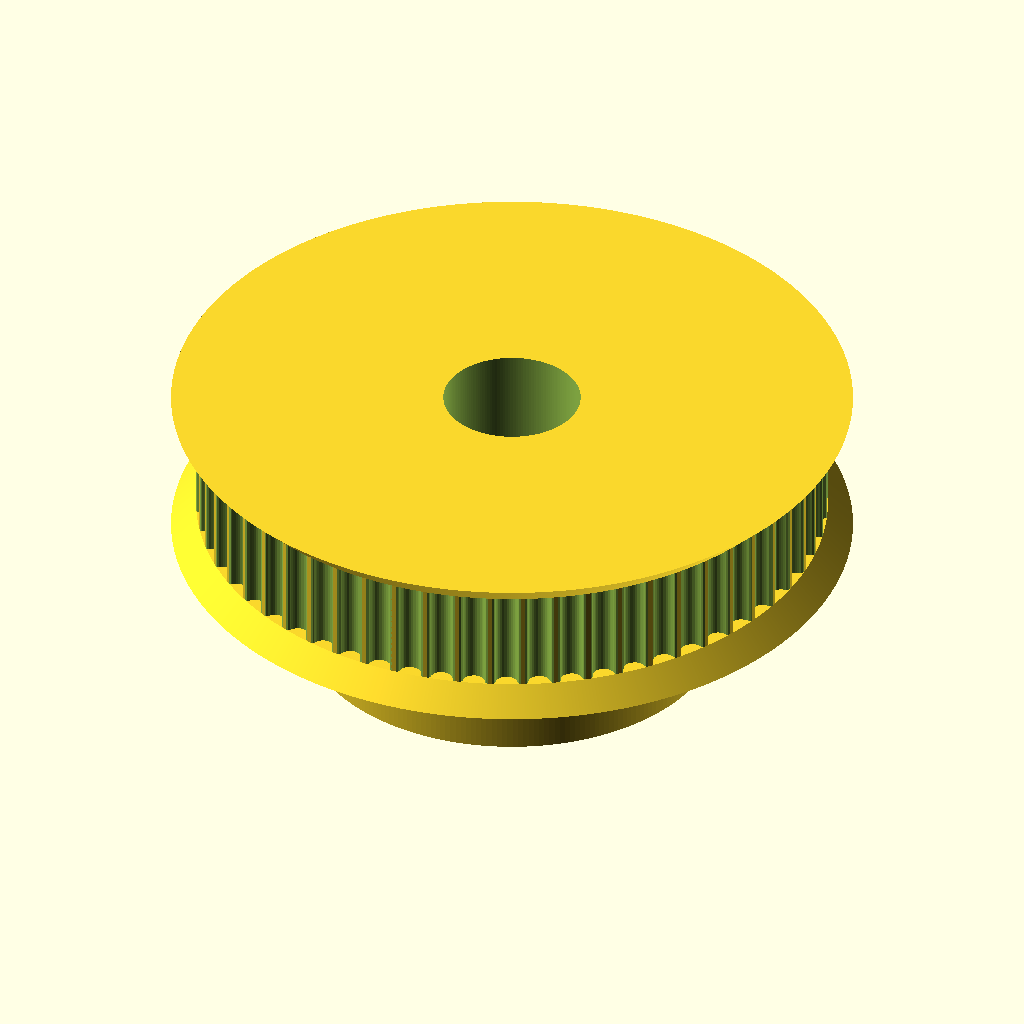
Cell 1: rendered with the file's own defaults.
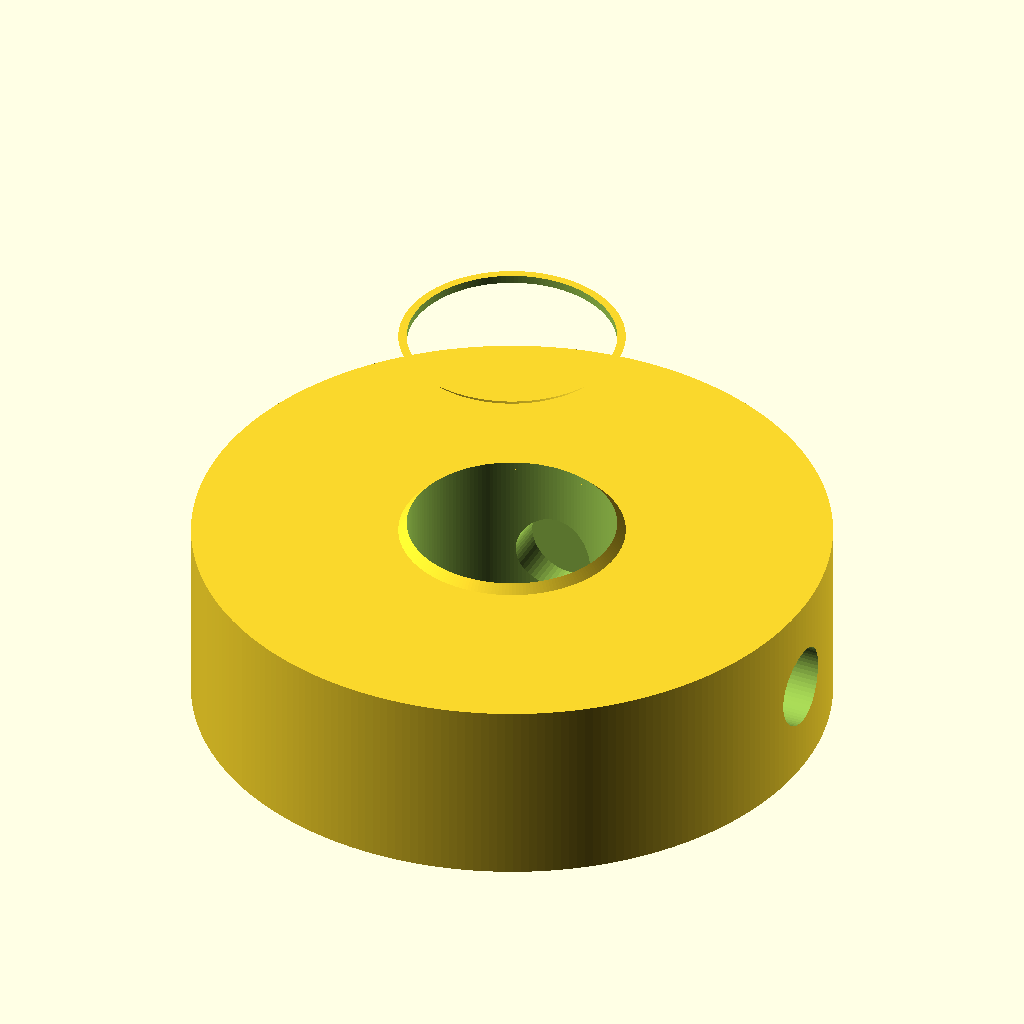
Cell 2: number_of_teeth = 10 (everything else at default).
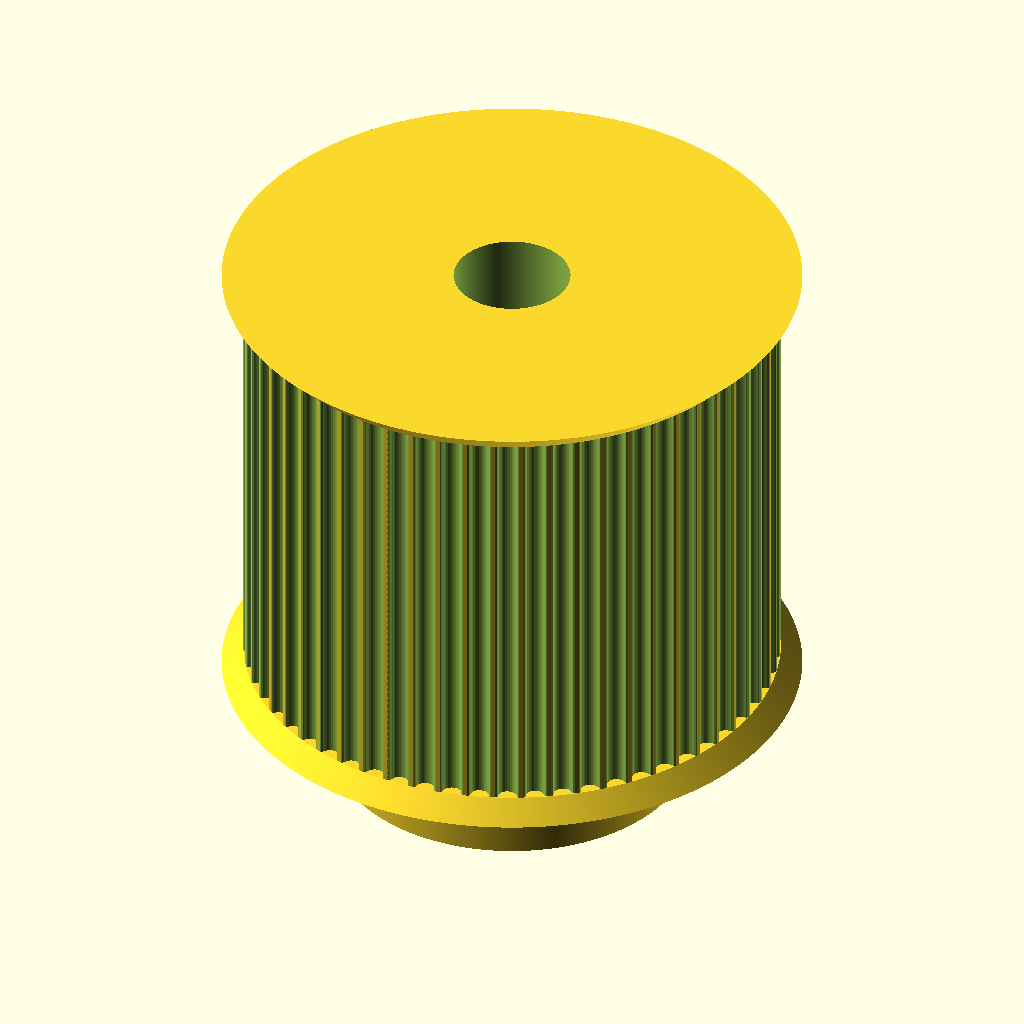
Cell 3: toothed_part_length = 30 (everything else at default).
All cells are drawn from the same view direction (rotation 55°, 0°, 25°, orthographic, colour scheme Cornfield), but the view is re-fitted for each cell, so position and scale can differ between cells as well as the parameter.
OpenSCAD source file parametricPulley_v3-60T.scad:
// Parametric Pulley with multiple belt profiles
// by droftarts January 2012
// updated and changed by Oscar January 2018 (https://www.thingiverse.com/0scar/about)

// Based on pulleys by:
// http://www.thingiverse.com/thing:11256 by me!
// https://github.com/prusajr/PrusaMendel by Josef Prusa
// http://www.thingiverse.com/thing:3104 by GilesBathgate
// http://www.thingiverse.com/thing:2079 by nophead

// dxf tooth data from http://oem.cadregister.com/asp/PPOW_Entry.asp?company=915217&elementID=07807803/METRIC/URETH/WV0025/F
// pulley diameter checked and modelled from data at http://www.sdp-si.com/D265/HTML/D265T016.html

/**
 * @name Pulley
 * @category Printed
 * @using 1 x m3 nut, normal or nyloc
 * @using 1 x m3x10 set screw or 1 x m3x8 grub screw
 */

// ------------------------
// Idler profile parameters
// ------------------------
number_of_teeth = 60; // [10:100]
profile = 12; // [1:MXL, 2:40DP, 3:XL, 4:H, 5:T2.5, 6:T5, 7:T10, 8:AT5, 9:HTD_3mm, 10:HTD_5mm, 11:HTD_8mm, 12:GT2_2mm, 13:GT2_3mm, 14:GT2_5mm]
motor_shaft_diameter = 8; // (in mm)
toothed_part_length = 6.2; // [3:30] (in mm)
base_height = 7.5; // [0:30] (in mm)
base_diameter = 25;   // [10:50] (in mm)

// ---------------------------
// Idler & retainer parameters
// ---------------------------
belt_retainer = 1; // [0:No, 1:Yes]
retainer_height_p = 1.5; // [0.5:Tiny (0.5mm), 1:Small (1mm), 1.5:Normal (1.5mm), 2:Big (2mm), 3:Bigger (3mm), 4:Hudge (5mm)]
belt_idler = 1; // [0:No, 1:Yes]
// Height of idler flange over pulley. Set to same as base height if you want an idler but no pulley.
idler_height_p = 1.5; // [0.5:Tiny (0.5mm), 1:Small (1mm), 1.5:Normal (1.5mm), 2:Big (2mm), 3:Bigger (3mm), 4:Hudge (5mm)]

// ---------------
// Shaft fastening
// ---------------
screws_disposition = 2; // [0:None, 1:1 screw, 2:2 screws at 90deg, 3:3 screws at 120deg, 4:4 screws at 90deg]
nut_shape = 1; // [1:Hexagonal, 0:Square]
screw_profile = 4; // [0:M1, 1:M1.6, 2:M2, 3:M2.5, 4:M3, 5:M4, 6:M5, 7:M6]
// Distance between inner face of nut and shaft - can be negative - (in mm).
nut_shaft_distance = 1.2;
// Bolt head shape (0 is inactive) subtracts a bolt head sized hexagon for hexagon bolts
idler_bolt_option = 0; // [0:none, 1:M3, 2:M4, 3:M5, 4:M6, 5:M8, 6:M10, 7:M12, 8:custom] for custom: make changes below!

// --------------------------------------------------
// ADVANCED parameters for scaling tooth for good fit
// --------------------------------------------------
// To improve fit of belt to pulley, set the following constant.
// Decrease or increase by 0.1mm at a time. We are modelling the
// *BELT* tooth here, not the tooth on the pulley. Increasing the
// number will *decrease* the pulley tooth size. Increasing the
// tooth width will also scale proportionately the tooth depth,
// to maintain the shape of the tooth, and increase how far into
// the pulley the tooth is indented. Can be negative too!
additional_tooth_width = 0.2; //mm
// If you need more tooth depth than this provides, adjust the
// following constant. However, this will cause the shape of the
// tooth to change.
additional_tooth_depth = 0; //mm

// ------------------------------------
// Calculated parameters (do not alter)
// ------------------------------------
idler_height = (belt_idler==0 ? 0 : idler_height_p);
retainer_height = (belt_retainer==0 ? 0 : retainer_height_p);
//echo (str("Idler height\t= ",idler_height," mm"));
//echo (str("Retainer height\t= ",retainer_height," mm"));
no_of_nuts = screws_disposition;
nut_angle = no_of_nuts != 3 ? 90 : 120;
motor_shaft = motor_shaft_diameter + 0.2;
screw_diameters = [1, 1.6, 2, 2.5, 3, 4, 5, 6];
nut_widths = [2.5, 3.2, 4, 5, 5.5, 7, 8, 10];
nut_depths = [1, 1.3, 1.6, 2, 2.4, 3.2, 4.7, 5.2];
// bolthead size circ.[ none,    M3,    M4,   M5,    M6,    M8,   M10,   M12, custom]
bolt_head_diameters = [0.000, 6.010, 7.660, 8.79, 11.05, 14.38, 17.77, 20.03,  15.8]; // circle diameter, not width across flats!
bolt_head_heights =   [0.000, 2.125, 2.925, 3.65,  4.15,  5.45,  6.58,  7.68,   5.5];
screw_diameter = screw_diameters[screw_profile] + 0.2;
nut_width = nut_widths[screw_profile] + 0.2;
nut_depth = nut_depths[screw_profile] + 0.3;
bolt_head_diam = bolt_head_diameters[idler_bolt_option] + 0.2; // + 0.1-2 for tight fit
bolt_head_height = bolt_head_heights[idler_bolt_option] + 0.2;

// --------------------
// Calculated constants
// --------------------
nut_elevation = base_height/2;
m3_nut_points = 2*((nut_width/2)/cos(30)); // This is needed for the nut trap
// The following set the pulley diameter for a given number of teeth
MXL_pulley_dia = tooth_spacing (2.032,0.254);
40DP_pulley_dia = tooth_spacing (2.07264,0.1778);
XL_pulley_dia = tooth_spacing (5.08,0.254);
H_pulley_dia = tooth_spacing (9.525,0.381);
T2_5_pulley_dia = tooth_spaceing_curvefit (0.7467,0.796,1.026);
T5_pulley_dia = tooth_spaceing_curvefit (0.6523,1.591,1.064);
T10_pulley_dia = tooth_spacing (10,0.93);
AT5_pulley_dia = tooth_spaceing_curvefit (0.6523,1.591,1.064);
HTD_3mm_pulley_dia = tooth_spacing (3,0.381);
HTD_5mm_pulley_dia = tooth_spacing (5,0.5715);
HTD_8mm_pulley_dia = tooth_spacing (8,0.6858);
GT2_2mm_pulley_dia = tooth_spacing (2,0.254);
GT2_3mm_pulley_dia = tooth_spacing (3,0.381);
GT2_5mm_pulley_dia = tooth_spacing (5,0.5715);
// The following calls the pulley creation part, and passes the pulley diameter and tooth width to that module
if ( profile == 1 ) {pulley("MXL" , MXL_pulley_dia , 0.508 , 1.321 ); }
if ( profile == 2 ) {pulley("40 D.P." , 40DP_pulley_dia , 0.457 , 1.226 ); }
if ( profile == 3 ) {pulley("XL" , XL_pulley_dia , 1.27, 3.051 ); }
if ( profile == 4 ) {pulley("H" , H_pulley_dia ,1.905 , 5.359 ); }
if ( profile == 5 ) {pulley("T2.5" , T2_5_pulley_dia , 0.7 , 1.678 ); }
if ( profile == 6 ) {pulley("T5" , T5_pulley_dia , 1.19 , 3.264 ); }
if ( profile == 7 ) {pulley("T10" , T10_pulley_dia , 2.5 , 6.13 ); }
if ( profile == 8 ) {pulley("AT5" , AT5_pulley_dia , 1.19 , 4.268 ); }
if ( profile == 9 ) {pulley("HTD 3mm" , HTD_3mm_pulley_dia , 1.289 , 2.27 ); }
if ( profile == 10 ){pulley("HTD 5mm" , HTD_5mm_pulley_dia , 2.199 , 3.781 ); }
if ( profile == 11 ){pulley("HTD 8mm" , HTD_8mm_pulley_dia , 3.607 , 6.603 ); }
if ( profile == 12 ){pulley("GT2 2mm" , GT2_2mm_pulley_dia , 0.764 , 1.494 ); }
if ( profile == 13 ){pulley("GT2 3mm" , GT2_3mm_pulley_dia , 1.169 , 2.31 ); }
if ( profile == 14 ){pulley("GT2 5mm" , GT2_5mm_pulley_dia , 1.969 , 3.952 ); }

// ---------
// Functions
// ---------
function tooth_spaceing_curvefit (b,c,d)
  = ((c * pow(number_of_teeth,d)) / (b + pow(number_of_teeth,d))) * number_of_teeth ;

function tooth_spacing(tooth_pitch,pitch_line_offset)
  = (2*((number_of_teeth*tooth_pitch)/(3.14159265*2)-pitch_line_offset)) ;

// ================================================================================
// Main Module
// ================================================================================
module pulley( belt_type , pulley_OD , tooth_depth , tooth_width ){
  echo (str("Belt type = ",belt_type,"; Number of teeth = ",number_of_teeth,"; Pulley Outside Diameter = ",pulley_OD,"mm "));
  tooth_distance_from_centre = sqrt( pow(pulley_OD/2,2) - pow((tooth_width+additional_tooth_width)/2,2));
  tooth_width_scale = (tooth_width + additional_tooth_width ) / tooth_width;
  tooth_depth_scale = ((tooth_depth + additional_tooth_depth ) / tooth_depth) ;


//  translate ([0,0, base_height + toothed_part_length + retainer_height + idler_height]){
//    rotate ([0,180,0]){
      difference(){   
        translate([0,0,idler_height]){
          union(){
            //base
            if (( base_height < 2 ) && (no_of_nuts > 0)){ 
              echo ("CAN'T DRAW PULLEY BASE, HEIGHT LESS THAN 2!!!"); 
            } else {
              translate([0,0,-idler_height]){
                //rotate_extrude($fn=base_diameter*2)
                rotate_extrude($fn=base_diameter*10){
                  //square([base_diameter/2-1,base_height]);
                  square([base_diameter/2-1,base_height]);
                  //square([base_diameter/2,base_height-1]);
                  square([base_diameter/2,base_height]);
                  //translate([base_diameter/2-1,base_height-1]) circle(1);
                  //translate([base_diameter/2-1,base_height-1]) square(1);
                }
              }
            }

            difference(){
              //shaft - diameter is outside diameter of pulley
              translate([0,0,base_height]){ 
                rotate ([0,0,360/(number_of_teeth*4)]){
                  //cylinder(r=pulley_OD/2,h=toothed_part_length, $fn=number_of_teeth*4);
                  cylinder(r=pulley_OD/2,h=toothed_part_length, $fn=number_of_teeth*20);
                }
              }
              //teeth - cut out of shaft
              for(i=[1:number_of_teeth]){
                rotate([0,0,i*(360/number_of_teeth)]){
                  translate([0,-tooth_distance_from_centre,base_height -1]){
                    scale ([ tooth_width_scale , tooth_depth_scale , 1 ]){
                    if ( profile == 1  ) { MXL();}
                    if ( profile == 2  ) { 40DP();}
                    if ( profile == 3  ) { XL();}
                    if ( profile == 4  ) { H();}
                    if ( profile == 5  ) { T2_5();}
                    if ( profile == 6  ) { T5();}
                    if ( profile == 7  ) { T10();}
                    if ( profile == 8  ) { AT5();}
                    if ( profile == 9  ) { HTD_3mm();}
                    if ( profile == 10 ) { HTD_5mm();}
                    if ( profile == 11 ) { HTD_8mm();}
                    if ( profile == 12 ) { GT2_2mm();}
                    if ( profile == 13 ) { GT2_3mm();}
                    if ( profile == 14 ) { GT2_5mm();}
                    }
                  }
                }
              }
            } // end of difference in union
              
            //belt retainer / idler
            //if ( belt_retainer > 0 ) {translate ([0,0, base_height + toothed_part_length ]) 
            if ( belt_retainer == 1 ){
              translate ([0,0, base_height + toothed_part_length ]){
                //rotate_extrude($fn=number_of_teeth*4){  
                rotate_extrude($fn=number_of_teeth*20){
                  polygon([[0,0],[pulley_OD/2,0],[pulley_OD/2 + retainer_height , retainer_height],[0 , retainer_height],[0,0]]);
                }
              }
            }
            
            //if ( belt_idler < 0 ) {translate ([0,0, base_height - idler_height ]) 
            if ( belt_idler == 1 ){
              translate ([0,0, base_height - idler_height ]){
                //rotate_extrude($fn=number_of_teeth*4){
                rotate_extrude($fn=number_of_teeth*20){
                  polygon([[0,0],[pulley_OD/2 + idler_height,0],[pulley_OD/2 , idler_height],[0 , idler_height],[0,0]]);
                }
              }
            }
          } // end of union
        } // end of translation before union
       
        //hole for motor shaft
        //translate([0,0,-1])cylinder(r=motor_shaft/2,h=base_height + toothed_part_length + retainer_height + 2,$fn=motor_shaft*4);
        translate([0,0,-1]){
          //cylinder(r=motor_shaft/2,h=base_height + toothed_part_length + retainer_height + 2,$fn=motor_shaft*20);
          cylinder(r=motor_shaft/2,h=base_height + idler_height + toothed_part_length + retainer_height + 2,$fn=motor_shaft*20);
        }
              
        //captive nut and grub screw holes
        if ( base_height < nut_width ){
          echo ("CAN'T DRAW CAPTIVE NUTS, HEIGHT LESS THAN NUT DIAMETER!!!");
        } else {
          if ( (base_diameter - motor_shaft)/2 < nut_depth + 3 ) { 
            echo ("CAN'T DRAW CAPTIVE NUTS, DIAMETER TOO SMALL FOR NUT DEPTH!!!");
          } else {
            // Iterate over nuts amount
            if (no_of_nuts > 0){
              for(j=[1:no_of_nuts]){
                rotate([0,0,j*nut_angle]){
                  translate([0,0,nut_elevation])rotate([90,0,0]){
                    union(){
                      //entrance
                      translate([0,-base_height/4-0.5,motor_shaft/2+nut_depth/2+nut_shaft_distance]) cube([nut_width,base_height/2+1,nut_depth],center=true);
                      //nut
                      if ( nut_shape > 0 ){
                        // hex nut
                        translate([0,0.25,motor_shaft/2+nut_depth/2+nut_shaft_distance]) rotate([0,0,30]) cylinder(r=m3_nut_points/2,h=nut_depth,center=true,$fn=6);
                      } else {
                        // square nut
                        translate([0,0.25,motor_shaft/2+nut_depth/2+nut_shaft_distance]) cube([nut_width,nut_width,nut_depth],center=true);
                      }

                      //grub screw hole
                      //rotate([0,0,22.5])cylinder(r=screw_diameter/2,h=base_diameter/2+1,$fn=8);
                      rotate([0,0,22.5])cylinder(r=screw_diameter/2,h=base_diameter/2+1,$fn=60);
                    }
                  }
                }
              }
            }
          }
        }
        // Revove hexagon
        if (bolt_head_diam > 0){
          translate([0,0,base_height + toothed_part_length + retainer_height + idler_height - bolt_head_height]){
            cylinder(d=bolt_head_diam,h=bolt_head_height+0.1,$fn=6);
          }
        }
      }
//    }
//  }
}

// Tooth profile modules

module MXL()
  {
  linear_extrude(height=toothed_part_length+2) polygon([[-0.660421,-0.5],[-0.660421,0],[-0.621898,0.006033],[-0.587714,0.023037],[-0.560056,0.049424],[-0.541182,0.083609],[-0.417357,0.424392],[-0.398413,0.458752],[-0.370649,0.48514],[-0.336324,0.502074],[-0.297744,0.508035],[0.297744,0.508035],[0.336268,0.502074],[0.370452,0.48514],[0.39811,0.458752],[0.416983,0.424392],[0.540808,0.083609],[0.559752,0.049424],[0.587516,0.023037],[0.621841,0.006033],[0.660421,0],[0.660421,-0.5]]);
  }

module 40DP()
  {
  linear_extrude(height=toothed_part_length+2) polygon([[-0.612775,-0.5],[-0.612775,0],[-0.574719,0.010187],[-0.546453,0.0381],[-0.355953,0.3683],[-0.327604,0.405408],[-0.291086,0.433388],[-0.248548,0.451049],[-0.202142,0.4572],[0.202494,0.4572],[0.248653,0.451049],[0.291042,0.433388],[0.327609,0.405408],[0.356306,0.3683],[0.546806,0.0381],[0.574499,0.010187],[0.612775,0],[0.612775,-0.5]]);
  }

module XL()
  {
  linear_extrude(height=toothed_part_length+2) polygon([[-1.525411,-1],[-1.525411,0],[-1.41777,0.015495],[-1.320712,0.059664],[-1.239661,0.129034],[-1.180042,0.220133],[-0.793044,1.050219],[-0.733574,1.141021],[-0.652507,1.210425],[-0.555366,1.254759],[-0.447675,1.270353],[0.447675,1.270353],[0.555366,1.254759],[0.652507,1.210425],[0.733574,1.141021],[0.793044,1.050219],[1.180042,0.220133],[1.239711,0.129034],[1.320844,0.059664],[1.417919,0.015495],[1.525411,0],[1.525411,-1]]);
  }

module H()
  {
  linear_extrude(height=toothed_part_length+2) polygon([[-2.6797,-1],[-2.6797,0],[-2.600907,0.006138],[-2.525342,0.024024],[-2.45412,0.052881],[-2.388351,0.091909],[-2.329145,0.140328],[-2.277614,0.197358],[-2.234875,0.262205],[-2.202032,0.334091],[-1.75224,1.57093],[-1.719538,1.642815],[-1.676883,1.707663],[-1.62542,1.764693],[-1.566256,1.813112],[-1.500512,1.85214],[-1.4293,1.880997],[-1.353742,1.898883],[-1.274949,1.905021],[1.275281,1.905021],[1.354056,1.898883],[1.429576,1.880997],[1.500731,1.85214],[1.566411,1.813112],[1.625508,1.764693],[1.676919,1.707663],[1.719531,1.642815],[1.752233,1.57093],[2.20273,0.334091],[2.235433,0.262205],[2.278045,0.197358],[2.329455,0.140328],[2.388553,0.091909],[2.454233,0.052881],[2.525384,0.024024],[2.600904,0.006138],[2.6797,0],[2.6797,-1]]);
  }

module T2_5()
  {
  linear_extrude(height=toothed_part_length+2) polygon([[-0.839258,-0.5],[-0.839258,0],[-0.770246,0.021652],[-0.726369,0.079022],[-0.529167,0.620889],[-0.485025,0.67826],[-0.416278,0.699911],[0.416278,0.699911],[0.484849,0.67826],[0.528814,0.620889],[0.726369,0.079022],[0.770114,0.021652],[0.839258,0],[0.839258,-0.5]]);
  }

module T5()
  {
  linear_extrude(height=toothed_part_length+2) polygon([[-1.632126,-0.5],[-1.632126,0],[-1.568549,0.004939],[-1.507539,0.019367],[-1.450023,0.042686],[-1.396912,0.074224],[-1.349125,0.113379],[-1.307581,0.159508],[-1.273186,0.211991],[-1.246868,0.270192],[-1.009802,0.920362],[-0.983414,0.978433],[-0.949018,1.030788],[-0.907524,1.076798],[-0.859829,1.115847],[-0.80682,1.147314],[-0.749402,1.170562],[-0.688471,1.184956],[-0.624921,1.189895],[0.624971,1.189895],[0.688622,1.184956],[0.749607,1.170562],[0.807043,1.147314],[0.860055,1.115847],[0.907754,1.076798],[0.949269,1.030788],[0.9837,0.978433],[1.010193,0.920362],[1.246907,0.270192],[1.273295,0.211991],[1.307726,0.159508],[1.349276,0.113379],[1.397039,0.074224],[1.450111,0.042686],[1.507589,0.019367],[1.568563,0.004939],[1.632126,0],[1.632126,-0.5]]);
  }

module T10()
  {
  linear_extrude(height=toothed_part_length+2) polygon([[-3.06511,-1],[-3.06511,0],[-2.971998,0.007239],[-2.882718,0.028344],[-2.79859,0.062396],[-2.720931,0.108479],[-2.651061,0.165675],[-2.590298,0.233065],[-2.539962,0.309732],[-2.501371,0.394759],[-1.879071,2.105025],[-1.840363,2.190052],[-1.789939,2.266719],[-1.729114,2.334109],[-1.659202,2.391304],[-1.581518,2.437387],[-1.497376,2.47144],[-1.408092,2.492545],[-1.314979,2.499784],[1.314979,2.499784],[1.408091,2.492545],[1.497371,2.47144],[1.581499,2.437387],[1.659158,2.391304],[1.729028,2.334109],[1.789791,2.266719],[1.840127,2.190052],[1.878718,2.105025],[2.501018,0.394759],[2.539726,0.309732],[2.59015,0.233065],[2.650975,0.165675],[2.720887,0.108479],[2.798571,0.062396],[2.882713,0.028344],[2.971997,0.007239],[3.06511,0],[3.06511,-1]]);
  }

module AT5()
  {
  linear_extrude(height=toothed_part_length+2) polygon([[-2.134129,-0.75],[-2.134129,0],[-2.058023,0.005488],[-1.984595,0.021547],[-1.914806,0.047569],[-1.849614,0.082947],[-1.789978,0.127073],[-1.736857,0.179338],[-1.691211,0.239136],[-1.653999,0.305859],[-1.349199,0.959203],[-1.286933,1.054635],[-1.201914,1.127346],[-1.099961,1.173664],[-0.986896,1.18992],[0.986543,1.18992],[1.099614,1.173664],[1.201605,1.127346],[1.286729,1.054635],[1.349199,0.959203],[1.653646,0.305859],[1.690859,0.239136],[1.73651,0.179338],[1.789644,0.127073],[1.849305,0.082947],[1.914539,0.047569],[1.984392,0.021547],[2.057906,0.005488],[2.134129,0],[2.134129,-0.75]]);
  }

module HTD_3mm()
  {
  linear_extrude(height=toothed_part_length+2) polygon([[-1.135062,-0.5],[-1.135062,0],[-1.048323,0.015484],[-0.974284,0.058517],[-0.919162,0.123974],[-0.889176,0.206728],[-0.81721,0.579614],[-0.800806,0.653232],[-0.778384,0.72416],[-0.750244,0.792137],[-0.716685,0.856903],[-0.678005,0.918199],[-0.634505,0.975764],[-0.586483,1.029338],[-0.534238,1.078662],[-0.47807,1.123476],[-0.418278,1.16352],[-0.355162,1.198533],[-0.289019,1.228257],[-0.22015,1.25243],[-0.148854,1.270793],[-0.07543,1.283087],[-0.000176,1.28905],[0.075081,1.283145],[0.148515,1.270895],[0.219827,1.252561],[0.288716,1.228406],[0.354879,1.19869],[0.418018,1.163675],[0.477831,1.123623],[0.534017,1.078795],[0.586276,1.029452],[0.634307,0.975857],[0.677809,0.91827],[0.716481,0.856953],[0.750022,0.792167],[0.778133,0.724174],[0.800511,0.653236],[0.816857,0.579614],[0.888471,0.206728],[0.919014,0.123974],[0.974328,0.058517],[1.048362,0.015484],[1.135062,0],[1.135062,-0.5]]);
  }

module HTD_5mm()
  {
  linear_extrude(height=toothed_part_length+2) polygon([[-1.89036,-0.75],[-1.89036,0],[-1.741168,0.02669],[-1.61387,0.100806],[-1.518984,0.21342],[-1.467026,0.3556],[-1.427162,0.960967],[-1.398568,1.089602],[-1.359437,1.213531],[-1.310296,1.332296],[-1.251672,1.445441],[-1.184092,1.552509],[-1.108081,1.653042],[-1.024167,1.746585],[-0.932877,1.832681],[-0.834736,1.910872],[-0.730271,1.980701],[-0.62001,2.041713],[-0.504478,2.09345],[-0.384202,2.135455],[-0.259708,2.167271],[-0.131524,2.188443],[-0.000176,2.198511],[0.131296,2.188504],[0.259588,2.167387],[0.384174,2.135616],[0.504527,2.093648],[0.620123,2.04194],[0.730433,1.980949],[0.834934,1.911132],[0.933097,1.832945],[1.024398,1.746846],[1.108311,1.653291],[1.184308,1.552736],[1.251865,1.445639],[1.310455,1.332457],[1.359552,1.213647],[1.39863,1.089664],[1.427162,0.960967],[1.467026,0.3556],[1.518984,0.21342],[1.61387,0.100806],[1.741168,0.02669],[1.89036,0],[1.89036,-0.75]]);
  }

module HTD_8mm()
  {
  linear_extrude(height=toothed_part_length+2) polygon([[-3.301471,-1],[-3.301471,0],[-3.16611,0.012093],[-3.038062,0.047068],[-2.919646,0.10297],[-2.813182,0.177844],[-2.720989,0.269734],[-2.645387,0.376684],[-2.588694,0.496739],[-2.553229,0.627944],[-2.460801,1.470025],[-2.411413,1.691917],[-2.343887,1.905691],[-2.259126,2.110563],[-2.158035,2.30575],[-2.041518,2.490467],[-1.910478,2.66393],[-1.76582,2.825356],[-1.608446,2.973961],[-1.439261,3.10896],[-1.259169,3.22957],[-1.069074,3.335006],[-0.869878,3.424485],[-0.662487,3.497224],[-0.447804,3.552437],[-0.226732,3.589341],[-0.000176,3.607153],[0.226511,3.589461],[0.447712,3.552654],[0.66252,3.497516],[0.870027,3.424833],[1.069329,3.33539],[1.259517,3.229973],[1.439687,3.109367],[1.608931,2.974358],[1.766344,2.825731],[1.911018,2.664271],[2.042047,2.490765],[2.158526,2.305998],[2.259547,2.110755],[2.344204,1.905821],[2.411591,1.691983],[2.460801,1.470025],[2.553229,0.627944],[2.588592,0.496739],[2.645238,0.376684],[2.720834,0.269734],[2.81305,0.177844],[2.919553,0.10297],[3.038012,0.047068],[3.166095,0.012093],[3.301471,0],[3.301471,-1]]);
  }

module GT2_2mm()
  {
  linear_extrude(height=toothed_part_length+2) polygon([[0.747183,-0.5],[0.747183,0],[0.647876,0.037218],[0.598311,0.130528],[0.578556,0.238423],[0.547158,0.343077],[0.504649,0.443762],[0.451556,0.53975],[0.358229,0.636924],[0.2484,0.707276],[0.127259,0.750044],[0,0.76447],[-0.127259,0.750044],[-0.2484,0.707276],[-0.358229,0.636924],[-0.451556,0.53975],[-0.504797,0.443762],[-0.547291,0.343077],[-0.578605,0.238423],[-0.598311,0.130528],[-0.648009,0.037218],[-0.747183,0],[-0.747183,-0.5]]);
  }

module GT2_3mm()
  {
  linear_extrude(height=toothed_part_length+2) polygon([[-1.155171,-0.5],[-1.155171,0],[-1.065317,0.016448],[-0.989057,0.062001],[-0.93297,0.130969],[-0.90364,0.217664],[-0.863705,0.408181],[-0.800056,0.591388],[-0.713587,0.765004],[-0.60519,0.926747],[-0.469751,1.032548],[-0.320719,1.108119],[-0.162625,1.153462],[0,1.168577],[0.162625,1.153462],[0.320719,1.108119],[0.469751,1.032548],[0.60519,0.926747],[0.713587,0.765004],[0.800056,0.591388],[0.863705,0.408181],[0.90364,0.217664],[0.932921,0.130969],[0.988924,0.062001],[1.065168,0.016448],[1.155171,0],[1.155171,-0.5]]);
  }

module GT2_5mm()
  {
  linear_extrude(height=toothed_part_length+2) polygon([[-1.975908,-0.75],[-1.975908,0],[-1.797959,0.03212],[-1.646634,0.121224],[-1.534534,0.256431],[-1.474258,0.426861],[-1.446911,0.570808],[-1.411774,0.712722],[-1.368964,0.852287],[-1.318597,0.989189],[-1.260788,1.123115],[-1.195654,1.25375],[-1.12331,1.380781],[-1.043869,1.503892],[-0.935264,1.612278],[-0.817959,1.706414],[-0.693181,1.786237],[-0.562151,1.851687],[-0.426095,1.9027],[-0.286235,1.939214],[-0.143795,1.961168],[0,1.9685],[0.143796,1.961168],[0.286235,1.939214],[0.426095,1.9027],[0.562151,1.851687],[0.693181,1.786237],[0.817959,1.706414],[0.935263,1.612278],[1.043869,1.503892],[1.123207,1.380781],[1.195509,1.25375],[1.26065,1.123115],[1.318507,0.989189],[1.368956,0.852287],[1.411872,0.712722],[1.447132,0.570808],[1.474611,0.426861],[1.534583,0.256431],[1.646678,0.121223],[1.798064,0.03212],[1.975908,0],[1.975908,-0.75]]);
  }
Parameter table extracted from the source (name, type, default, range or options):
number_of_teeth: number, default 60, range 10 to 100
profile: number, default 12, options 1, 2, 3, 4, 5, 6, 7, 8, 9, 10, 11, 12, 13, 14
motor_shaft_diameter: number, default 8
toothed_part_length: number, default 6.2, range 3 to 30
base_height: number, default 7.5, range 0 to 30
base_diameter: number, default 25, range 10 to 50
belt_retainer: number, default 1, options 0, 1
retainer_height_p: number, default 1.5, options 0.5, 1, 1.5, 2, 3, 4
belt_idler: number, default 1, options 0, 1
idler_height_p: number, default 1.5, options 0.5, 1, 1.5, 2, 3, 4
screws_disposition: number, default 2, options 0, 1, 2, 3, 4
nut_shape: number, default 1, options 1, 0
screw_profile: number, default 4, options 0, 1, 2, 3, 4, 5, 6, 7
nut_shaft_distance: number, default 1.2
idler_bolt_option: number, default 0, options 0, 1, 2, 3, 4, 5, 6, 7, 8
additional_tooth_width: number, default 0.2
additional_tooth_depth: number, default 0
